7-way image classification set "data" from GitHub (anmesh-vicky/Bilinear_Coord_Ebeam); label vocabulary: centred, hexagonal, noise, obilique, rectangular, square, oblique.

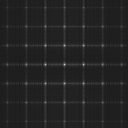
Label: square

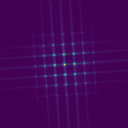
Label: rectangular

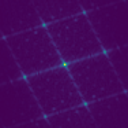
Label: centred

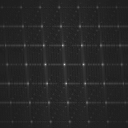
Label: oblique

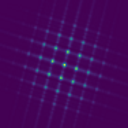
Label: square

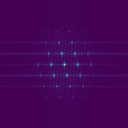
Label: obilique
